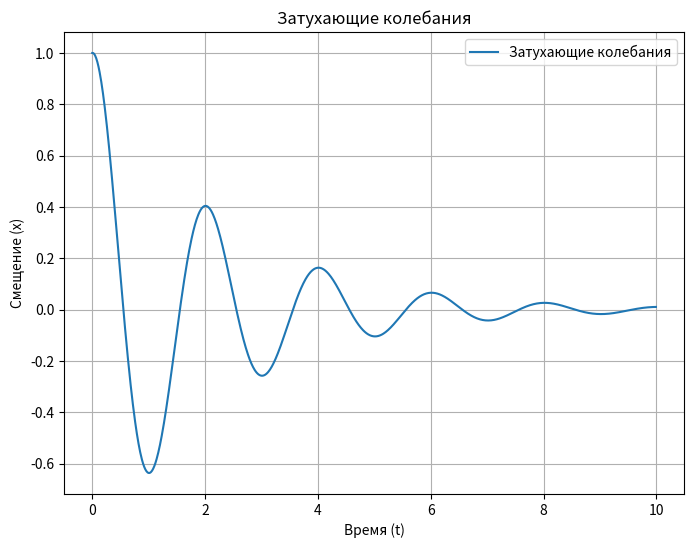

The matplotlib source for this figure:
import numpy as np
import matplotlib.pyplot as plt

# Заданные параметры системы
m = 1.0  # масса
k = 10.0  # жесткость пружины
r = 1.0  # коэффициент сопротивления
x0 = 1.0  # начальное смещение
v0 = 0.0  # начальная скорость
dt = 0.01  # шаг времени
t_max = 10.0  # максимальное время моделирования

# Инициализация времени и массивов для x и v
t = np.arange(0, t_max, dt)
x = np.zeros_like(t)
v = np.zeros_like(t)

# Начальные условия
x[0] = x0
v[0] = v0

# Численное решение уравнений движения (метод Эйлера)
for i in range(1, len(t)):
    a = -(k * x[i-1] + r * v[i-1]) / m  # ускорение
    v[i] = v[i-1] + a * dt  # скорость
    x[i] = x[i-1] + v[i-1] * dt  # положение

# Построение графика затухающих колебаний
plt.figure(figsize=(8, 6))
plt.plot(t, x, label="Затухающие колебания")
plt.title("Затухающие колебания")
plt.xlabel("Время (t)")
plt.ylabel("Смещение (x)")
plt.grid()
plt.legend()
plt.show()
